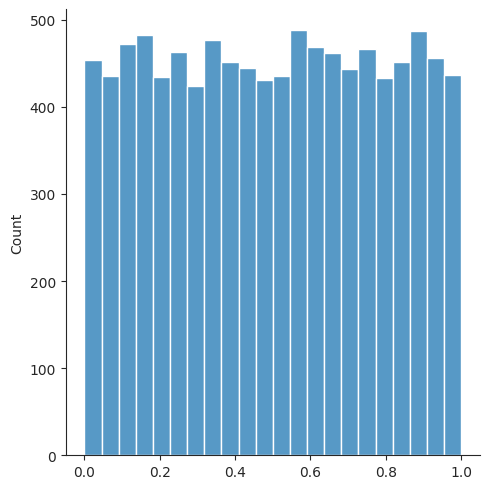
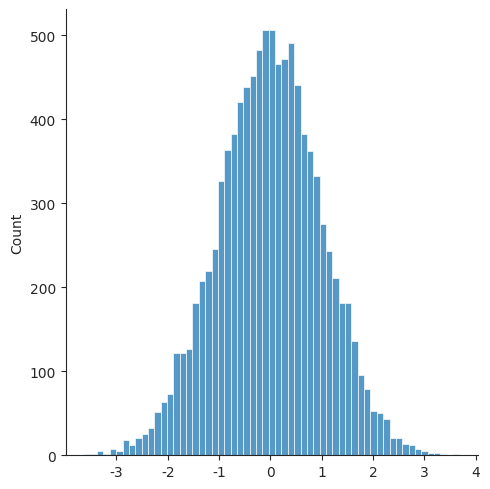
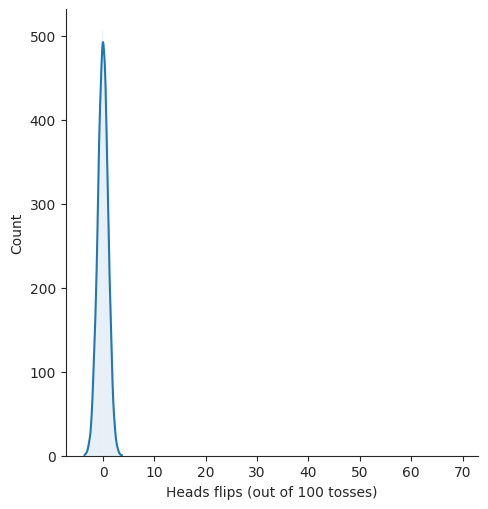
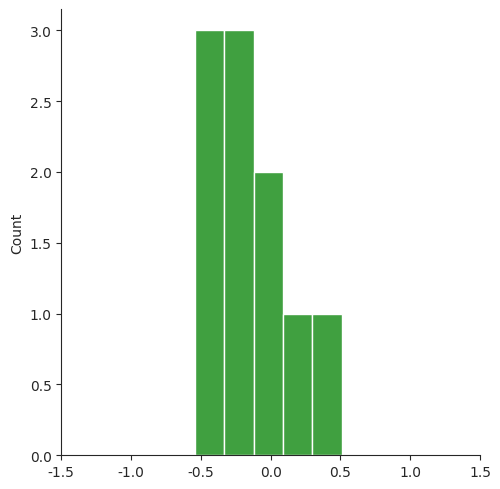
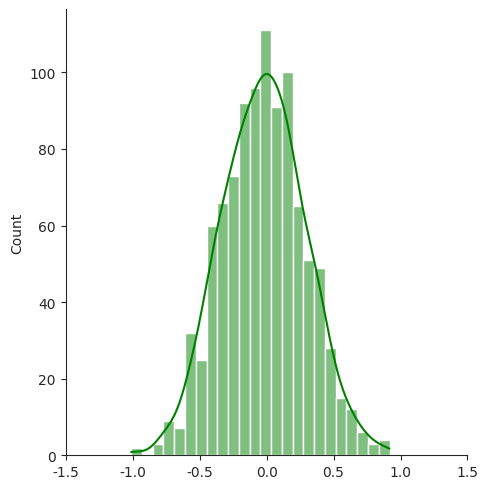
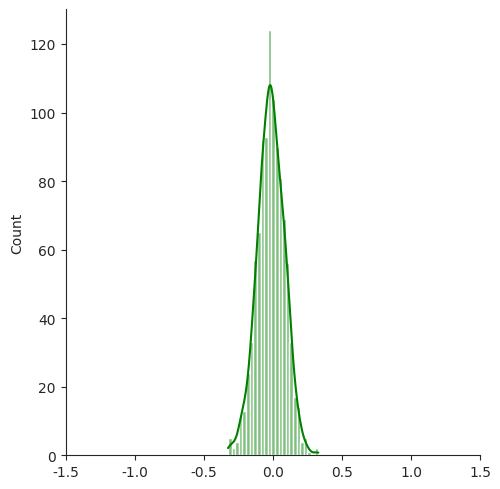
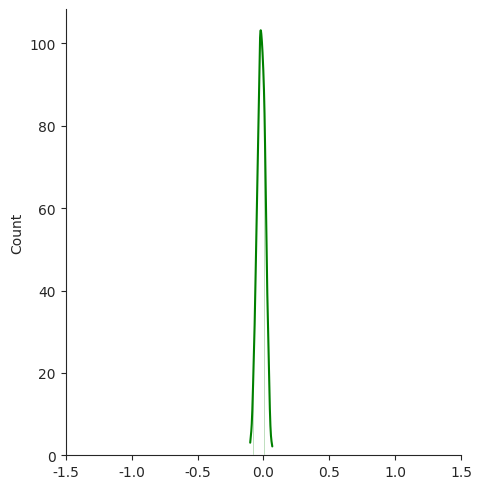
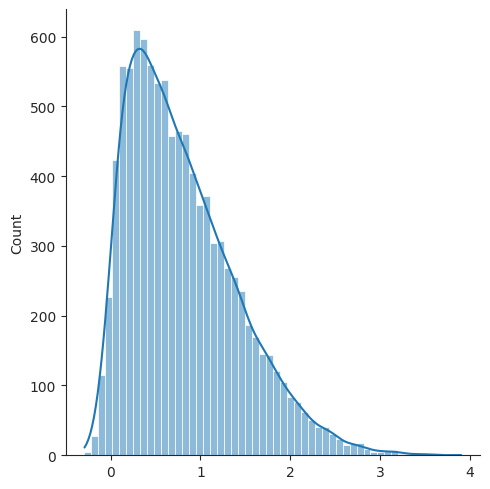
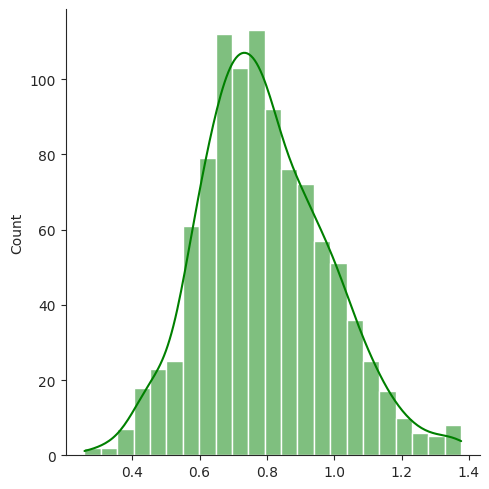
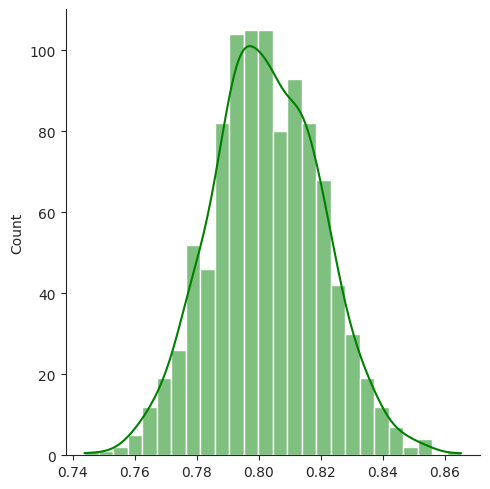
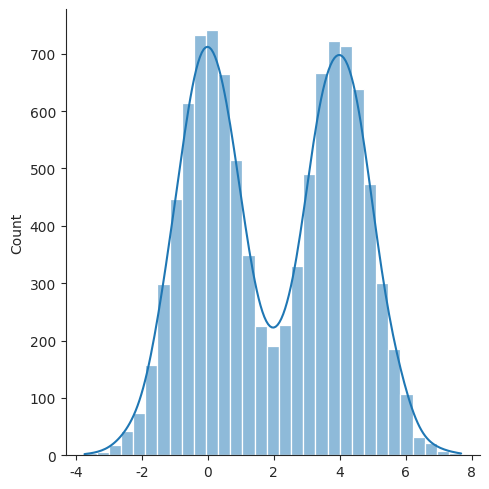
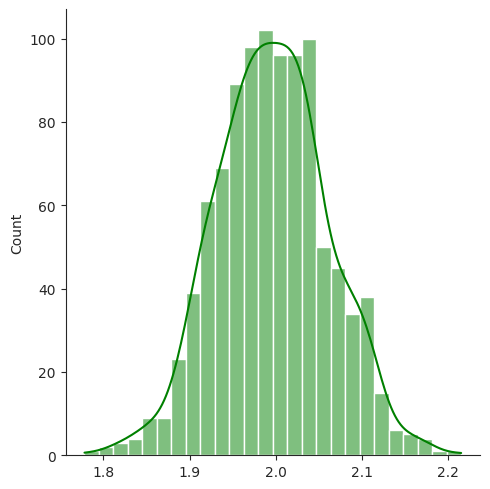
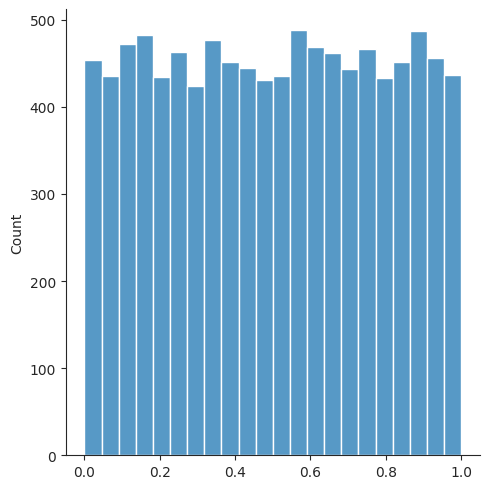
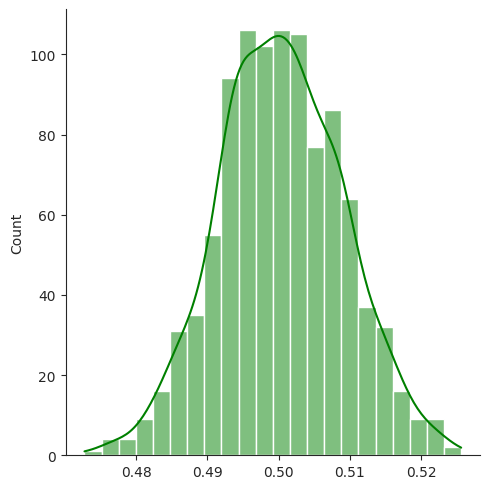
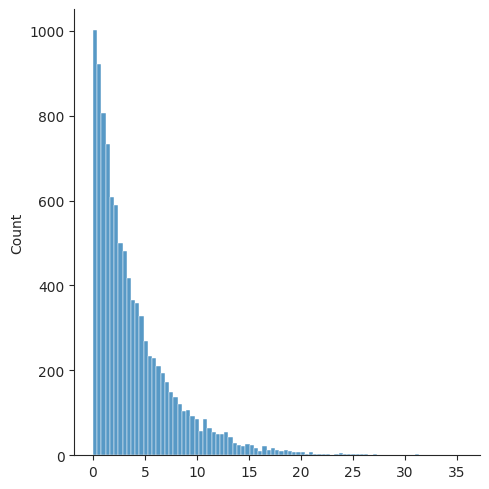
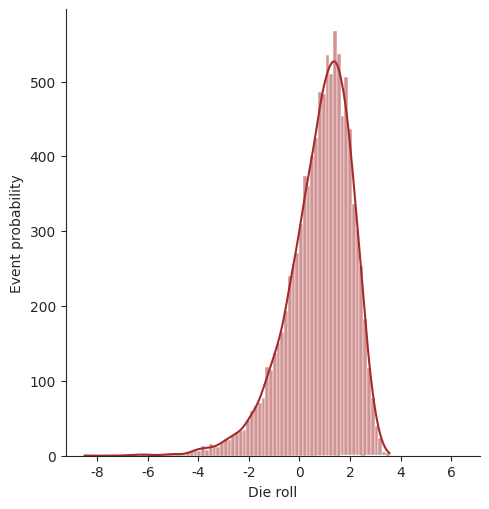

These charts were generated, in order, by the following Python code:
import numpy as np
import scipy.stats as st
import matplotlib.pyplot as plt
import seaborn as sns

u = np.random.uniform(size=10000)

sns.set_style('ticks')

_ = sns.displot(u)

x = np.random.normal(size=10000)

_ = sns.displot(x)

_ = sns.displot(x, kde=True)

np.mean(x)

np.std(x)

n_experiments = 10000
heads_count = [np.random.binomial(100, 0.5) for i in range (n_experiments)]
heads, event_count = np.unique(heads_count, return_counts=True)
event_proba = event_count/n_experiments

plt.bar(heads, event_proba)
_ = plt.xlabel('Heads flips (out of 100 tosses)')

x_sample = np.random.choice(x, size=10, replace=False)
x_sample

np.mean(x_sample)

def sample_mean_calculator(input_dist, sample_size, n_samples):
    sample_means = []
    for i in range(n_samples):
        sample = np.random.choice(input_dist, size=sample_size, replace=False)
        sample_means.append(sample.mean())
    return sample_means

sns.displot(sample_mean_calculator(x, 10, 10), color='green')
_ = plt.xlim(-1.5, 1.5)

sns.displot(sample_mean_calculator(x, 10, 1000), color='green', kde=True)
_ = plt.xlim(-1.5, 1.5)

sns.displot(sample_mean_calculator(x, 100, 1000), color='green', kde=True)
_ = plt.xlim(-1.5, 1.5)

sns.displot(sample_mean_calculator(x, 1000, 1000), color='green', kde=True)
_ = plt.xlim(-1.5, 1.5)

s = st.skewnorm.rvs(10, size=10000)

_ = sns.displot(s, kde=True)

_ = sns.displot(sample_mean_calculator(s, 10, 1000), color='green', kde=True)

_ = sns.displot(sample_mean_calculator(s, 1000, 1000), color='green', kde=True)

m = np.concatenate((np.random.normal(size=5000), np.random.normal(loc = 4.0, size=5000)))

_ = sns.displot(m, kde=True)

_ = sns.displot(sample_mean_calculator(m, 1000, 1000), color='green', kde=True)

_ = sns.displot(u)

_ = sns.displot(sample_mean_calculator(u, 1000, 1000), color='green', kde=True)

x = np.random.exponential(scale=4, size=10000) # "scale" parameter defaults to one

_ = sns.displot(x)

_ = sns.displot(np.log(x), color='brown', kde=True)

n = 5
n_experiments = 1000

heads_count = np.random.binomial(n, 0.5, n_experiments)
heads, event_count = np.unique(heads_count, return_counts=True)
event_proba = event_count/n_experiments

plt.bar(heads, event_proba, color='mediumpurple')
plt.xlabel('Heads flips (out of 5 tosses)')
_ = plt.ylabel('Event probability')

heads_count = np.random.binomial(n, 0.8, n_experiments)
heads, event_count = np.unique(heads_count, return_counts=True)
event_proba = event_count/n_experiments

plt.bar(heads, event_proba, color='mediumpurple')
plt.xlabel('Heads flips (out of 5 tosses)')
_ = plt.ylabel('Event probability')

np.random.binomial(1, 0.5)

n = 1000

rolls = np.random.multinomial(n, [1/6.]*6)
rolls

event_proba = rolls/n

plt.bar(range(1, 7), event_proba, color='mediumpurple')
plt.xlabel('Die roll')
_ = plt.ylabel('Event probability')

np.random.multinomial(1, [1/6.]*6)